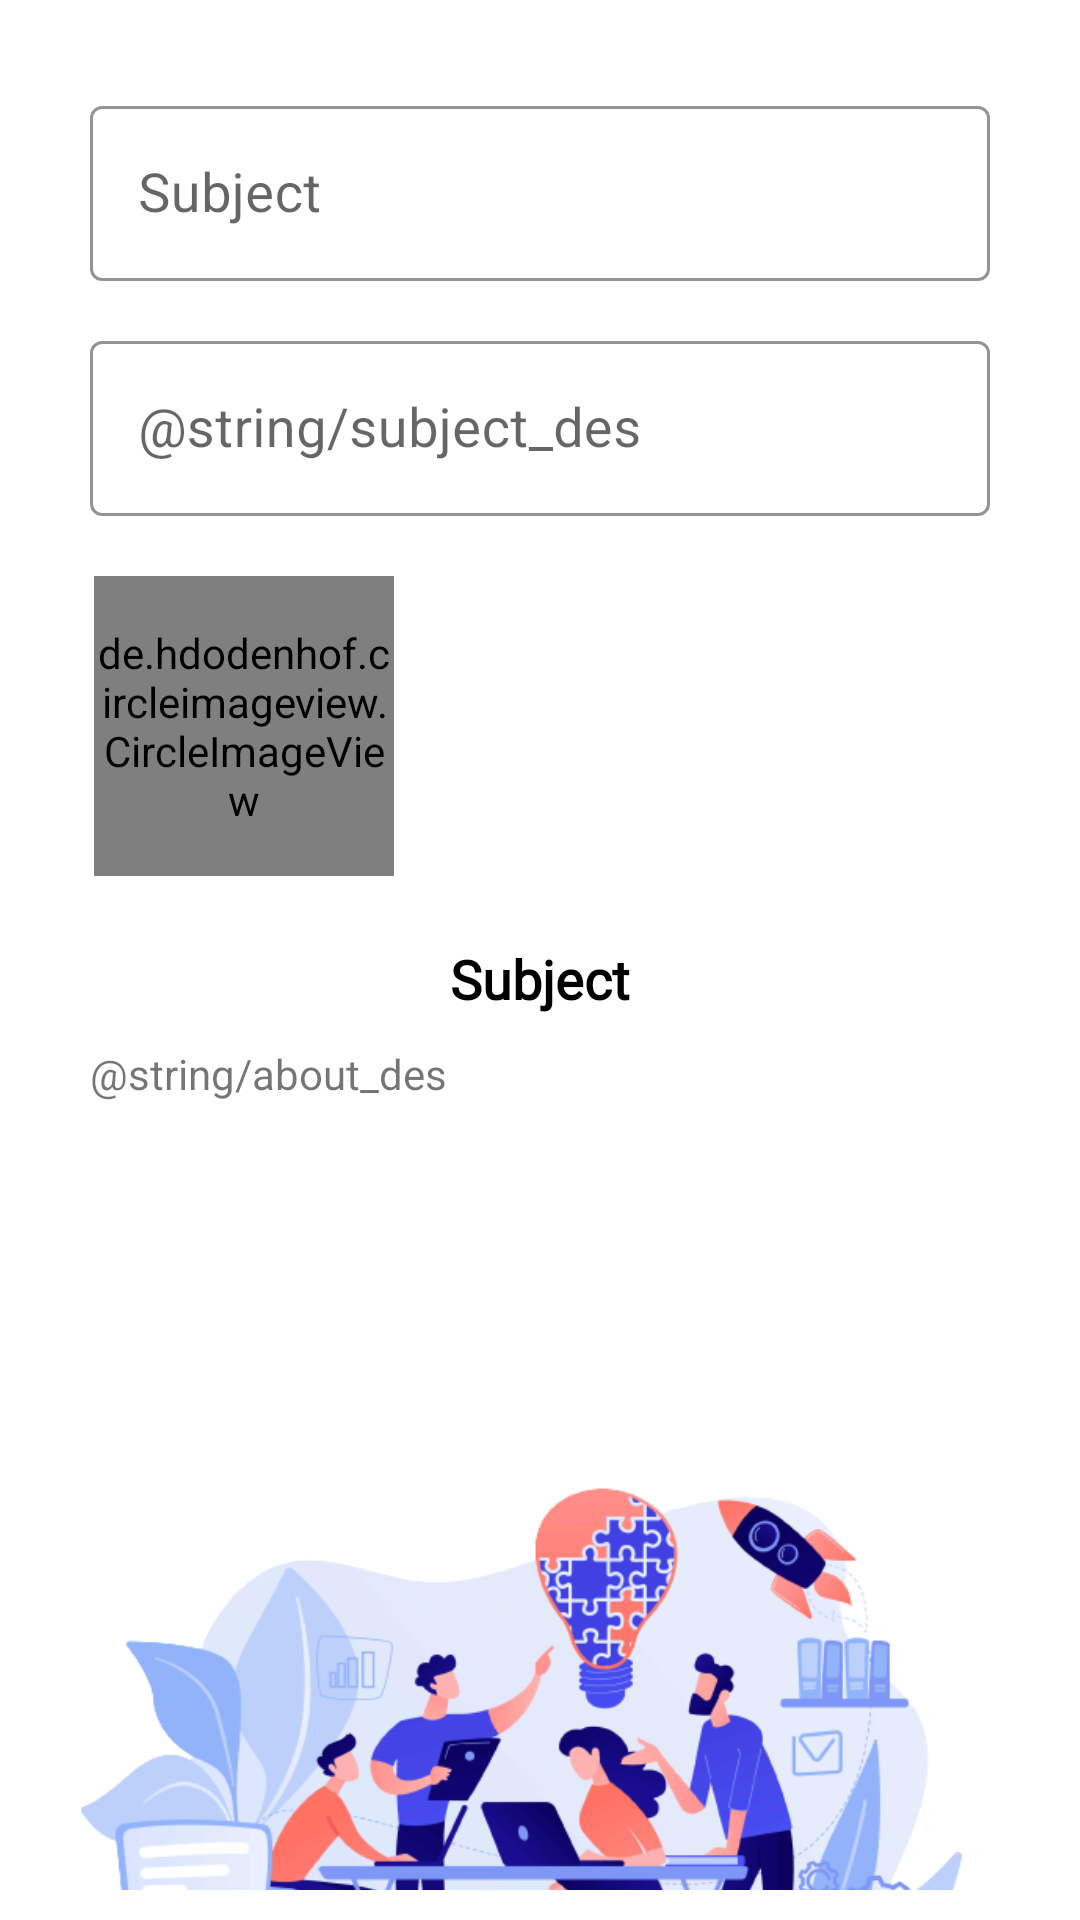

The Android layout XML behind this screen, and the referenced resources:
<!-- AndroidManifest.xml: application theme Theme.EssanceAdmin -->
<!-- res/layout/fragment_doubts.xml -->
<?xml version="1.0" encoding="utf-8"?>
<androidx.constraintlayout.widget.ConstraintLayout xmlns:android="http://schemas.android.com/apk/res/android"
    xmlns:tools="http://schemas.android.com/tools"
    android:layout_width="match_parent"
    android:layout_height="match_parent"
    xmlns:app="http://schemas.android.com/apk/res-auto"
    tools:context=".Fragments.Doubts">

    <com.google.android.material.textfield.TextInputLayout
        android:id="@+id/textInputLayout"
        style="@style/Widget.MaterialComponents.TextInputLayout.OutlinedBox"
        android:layout_width="match_parent"
        android:layout_height="wrap_content"
        android:layout_margin="30dp"
        app:boxStrokeColor="#191818"
        app:endIconTint="#0C0C0C"
        app:hintTextColor="#000000"
        app:layout_constraintBottom_toBottomOf="parent"
        app:layout_constraintEnd_toEndOf="parent"
        app:layout_constraintHorizontal_bias="0.0"
        app:layout_constraintStart_toStartOf="parent"
        app:layout_constraintTop_toTopOf="parent"
        app:layout_constraintVertical_bias="0.0">

        <EditText
            android:id="@+id/name"
            android:inputType="textPersonName"
            android:maxLines="1"
            android:layout_width="match_parent"
            android:layout_height="wrap_content"
            android:hint="@string/subject"
            android:textColor="@color/black"
            android:textCursorDrawable="@drawable/cursor"
            android:textSize="18sp" />


    </com.google.android.material.textfield.TextInputLayout>

    <com.google.android.material.textfield.TextInputLayout
        android:id="@+id/textInputLayou2"
        style="@style/Widget.MaterialComponents.TextInputLayout.OutlinedBox"
        android:layout_width="match_parent"
        android:layout_height="wrap_content"
        android:layout_margin="30dp"
        app:boxStrokeColor="#191818"
        app:endIconTint="#0C0C0C"
        app:hintTextColor="#000000"
        app:layout_constraintBottom_toBottomOf="parent"
        app:layout_constraintEnd_toEndOf="parent"
        app:layout_constraintHorizontal_bias="0.566"
        app:layout_constraintStart_toStartOf="parent"
        app:layout_constraintTop_toTopOf="parent"
        app:layout_constraintVertical_bias="0.152">

        <EditText
            android:inputType="text"
            android:id="@+id/description"
            android:layout_width="match_parent"
            android:layout_height="wrap_content"
            android:hint="@string/subject_des"
            android:textColor="@color/black"
            android:textCursorDrawable="@drawable/cursor"
            android:textSize="18sp" />


    </com.google.android.material.textfield.TextInputLayout>

    <de.hdodenhof.circleimageview.CircleImageView
        android:id="@+id/doubt_img"
        android:layout_width="100dp"
        android:layout_height="100dp"
        android:layout_margin="20dp"
        android:src="@drawable/doubt"
        app:layout_constraintBottom_toBottomOf="parent"
        app:layout_constraintEnd_toEndOf="parent"
        app:layout_constraintHorizontal_bias="0.051"
        app:layout_constraintStart_toStartOf="parent"
        app:layout_constraintTop_toBottomOf="@+id/textInputLayou2"
        app:layout_constraintVertical_bias="0.0" />

    <com.google.android.material.button.MaterialButton
        android:id="@+id/upload"
        android:layout_width="wrap_content"
        android:layout_height="wrap_content"
        android:backgroundTint="@color/black"
        android:padding="5dp"
        android:visibility="invisible"
        android:text="@string/upload"
        app:cornerRadius="6dp"
        app:layout_constraintBottom_toBottomOf="parent"
        app:layout_constraintEnd_toEndOf="parent"
        app:layout_constraintHorizontal_bias="0.616"
        app:layout_constraintStart_toStartOf="parent"
        app:layout_constraintTop_toBottomOf="@+id/textInputLayou2"
        app:layout_constraintVertical_bias="0.094" />

    <ScrollView
        android:id="@+id/qustion_containar"
        android:layout_width="match_parent"
        android:layout_height="0dp"
        android:layout_margin="10dp"
        android:scrollbars="none"
        app:layout_constraintBottom_toBottomOf="parent"
        app:layout_constraintEnd_toEndOf="parent"
        app:layout_constraintStart_toStartOf="parent"
        app:layout_constraintTop_toBottomOf="@+id/doubt_img">

        <androidx.constraintlayout.widget.ConstraintLayout xmlns:android="http://schemas.android.com/apk/res/android"
            android:layout_width="match_parent"
            android:layout_height="wrap_content"
            android:layout_margin="10dp">

            <TextView
                android:id="@+id/textView6"
                android:layout_width="wrap_content"
                android:layout_height="wrap_content"
                android:fontFamily="@font/asul"
                android:text="@string/subject"
                android:textColor="@color/black"
                android:textSize="18sp"
                android:textStyle="bold"
                app:layout_constraintBottom_toBottomOf="parent"
                app:layout_constraintEnd_toEndOf="parent"
                app:layout_constraintStart_toStartOf="parent"
                app:layout_constraintTop_toTopOf="parent"
                app:layout_constraintVertical_bias="0.004" />

            <TextView
                android:id="@+id/textView8"
                android:layout_width="wrap_content"
                android:layout_height="wrap_content"
                android:layout_margin="10dp"
                android:text="@string/about_des"
                app:layout_constraintBottom_toBottomOf="parent"
                app:layout_constraintEnd_toEndOf="parent"
                app:layout_constraintHorizontal_bias="0.0"
                app:layout_constraintStart_toStartOf="parent"
                app:layout_constraintTop_toBottomOf="@+id/textView6"
                app:layout_constraintVertical_bias="0.0" />

            <ImageView
                android:id="@+id/img"
                android:layout_width="wrap_content"
                android:layout_height="wrap_content"
                android:layout_margin="10dp"
                android:src="@drawable/background"
                app:layout_constraintBottom_toBottomOf="parent"
                app:layout_constraintEnd_toEndOf="parent"
                app:layout_constraintTop_toBottomOf="@+id/textView8"
                app:layout_constraintVertical_bias="0.034" />
        </androidx.constraintlayout.widget.ConstraintLayout>
    </ScrollView>
    <androidx.recyclerview.widget.RecyclerView
        android:id="@+id/answer"
        android:visibility="gone"
        android:layout_width="match_parent"
        android:layout_height="wrap_content"
        app:layout_constraintBottom_toBottomOf="parent"
        app:layout_constraintEnd_toEndOf="parent"
        app:layout_constraintHorizontal_bias="0.0"
        app:layout_constraintStart_toStartOf="parent"
        app:layout_constraintTop_toBottomOf="@+id/doubt_img"
        app:layout_constraintVertical_bias="0.059" />
</androidx.constraintlayout.widget.ConstraintLayout>
<!-- resources referenced by this layout -->
<resources>
  <color name="black">#FF000000</color>
  <!-- drawable background: png bitmap (drawable, 133020 bytes) -->
  <!-- drawable cursor (drawable) -->
  <?xml version="1.0" encoding="utf-8"?>
  <shape xmlns:android="http://schemas.android.com/apk/res/android"
      android:shape="rectangle">
      <solid
          android:color="#90a4ae"/>
      <size
          android:width="1dp"
          android:height="20dp"/>
  
  </shape>
  <string name="subject">Subject</string>
  <string name="upload">Upload Img</string>
  <style name="Theme.EssanceAdmin" parent="Theme.MaterialComponents.DayNight.DarkActionBar">
          
          <item name="colorPrimary">@color/purple_500</item>
          <item name="colorPrimaryVariant">@color/purple_700</item>
          <item name="colorOnPrimary">@color/white</item>
          
          <item name="colorSecondary">@color/teal_200</item>
          <item name="colorSecondaryVariant">@color/teal_700</item>
          <item name="colorOnSecondary">@color/black</item>
          
          <item name="android:statusBarColor" tools:targetApi="l">?attr/colorPrimaryVariant</item>
          
      </style>
  <color name="purple_500">#FF6200EE</color>
  <color name="purple_700">#FF3700B3</color>
  <color name="white">#FFFFFFFF</color>
  <color name="teal_200">#FF03DAC5</color>
  <color name="teal_700">#FF018786</color>
</resources>
